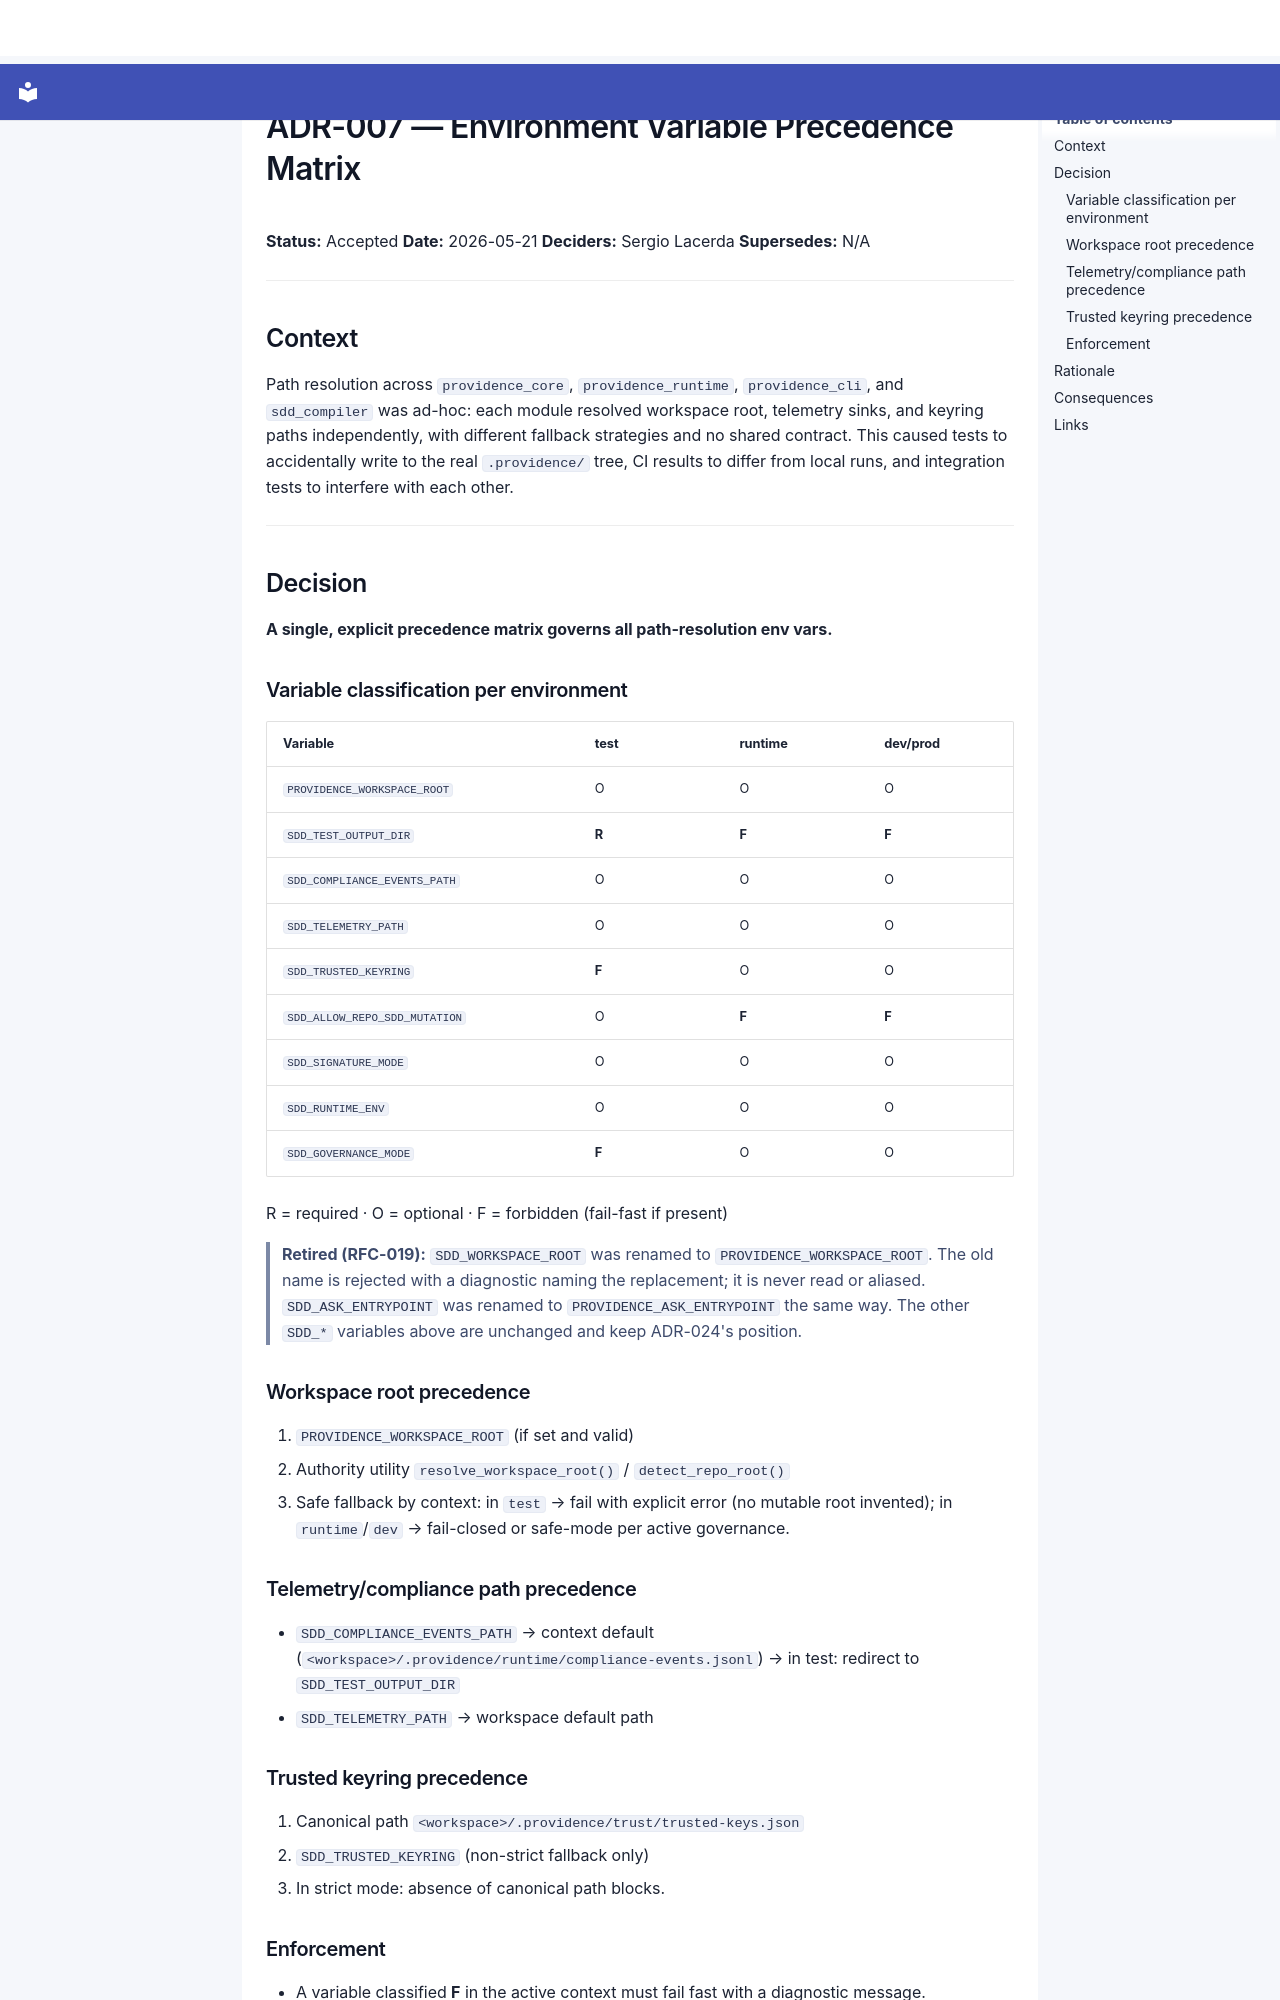

repository: SergioLacerda/providence · page: adr/ADR-007-environment-variable-precedence-matrix/index.html · generator: mkdocs

# ADR-007 — Environment Variable Precedence Matrix

**Status:** Accepted
**Date:** 2026-05-21
**Deciders:** Sergio Lacerda
**Supersedes:** N/A

---

## Context

Path resolution across `providence_core`, `providence_runtime`, `providence_cli`, and `sdd_compiler` was
ad-hoc: each module resolved workspace root, telemetry sinks, and keyring paths
independently, with different fallback strategies and no shared contract. This caused
tests to accidentally write to the real `.providence/` tree, CI results to differ from local
runs, and integration tests to interfere with each other.

---

## Decision

**A single, explicit precedence matrix governs all path-resolution env vars.**

### Variable classification per environment

| Variable | test | runtime | dev/prod |
|---|---|---|---|
| `PROVIDENCE_WORKSPACE_ROOT` | O | O | O |
| `SDD_TEST_OUTPUT_DIR` | **R** | **F** | **F** |
| `SDD_COMPLIANCE_EVENTS_PATH` | O | O | O |
| `SDD_TELEMETRY_PATH` | O | O | O |
| `SDD_TRUSTED_KEYRING` | **F** | O | O |
| `SDD_ALLOW_REPO_SDD_MUTATION` | O | **F** | **F** |
| `SDD_SIGNATURE_MODE` | O | O | O |
| `SDD_RUNTIME_ENV` | O | O | O |
| `SDD_GOVERNANCE_MODE` | **F** | O | O |

R = required · O = optional · F = forbidden (fail-fast if present)

> **Retired (RFC-019):** `SDD_WORKSPACE_ROOT` was renamed to `PROVIDENCE_WORKSPACE_ROOT`.
> The old name is rejected with a diagnostic naming the replacement; it is never read or
> aliased. `SDD_ASK_ENTRYPOINT` was renamed to `PROVIDENCE_ASK_ENTRYPOINT` the same way.
> The other `SDD_*` variables above are unchanged and keep ADR-024's position.

### Workspace root precedence

1. `PROVIDENCE_WORKSPACE_ROOT` (if set and valid)
2. Authority utility `resolve_workspace_root()` / `detect_repo_root()`
3. Safe fallback by context: in `test` → fail with explicit error (no mutable root invented);
   in `runtime`/`dev` → fail-closed or safe-mode per active governance.

### Telemetry/compliance path precedence

- `SDD_COMPLIANCE_EVENTS_PATH` → context default (`<workspace>/.providence/runtime/compliance-events.jsonl`) → in test: redirect to `SDD_TEST_OUTPUT_DIR`
- `SDD_TELEMETRY_PATH` → workspace default path

### Trusted keyring precedence

1. Canonical path `<workspace>/.providence/trust/trusted-keys.json`
2. `SDD_TRUSTED_KEYRING` (non-strict fallback only)
3. In strict mode: absence of canonical path blocks.
